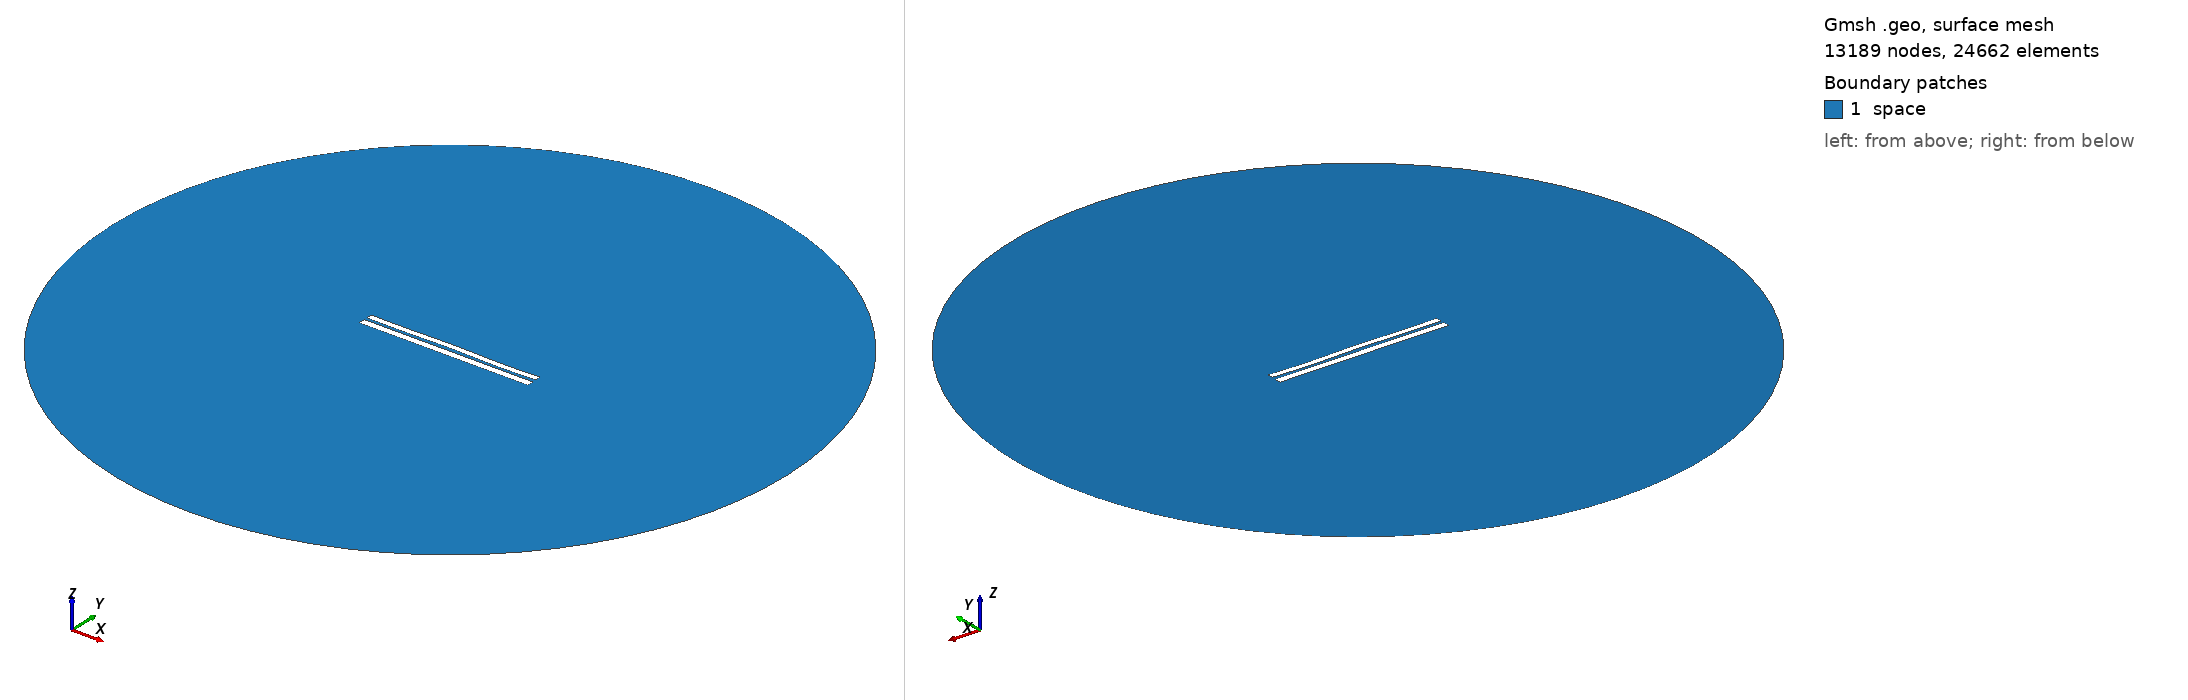

Gmsh geometry script, surface-meshed: 13189 nodes, 24662 surface elements. Boundary patches (legend numbers): 1 space. Left view from above one corner, right view from below the opposite corner. Legend entries are the model's physical surfaces. The drawing asked Gmsh for element sizes between 1% and 20% of the model's largest extent; the script's own settings can give other sizes.

=== 6591.geo (drawn) ===
//---------------------------------------
// Geometry kernel
//---------------------------------------

SetFactory("OpenCASCADE");



//---------------------------------------
// Parameters of the geometry
//---------------------------------------

// Overetch of the upper plate
overetch = 0.25;

// Distance between the plates
distance = 1.5;

// Discretization over the x axis (for the deformation)
nx = 50; 

// Length of the plate
L = 100 - overetch; 

// Number of modes
n = 4; 

// 1st mode coefficient
coeff(1) = 0.0;
beta(1) = 0.596864 * 3.1415926535 / L;

// 2nd mode coefficient
coeff(2) = 0.07499999999999998;
beta(2) = 1.49418 * 3.1415926535 / L;

// 3rd mode coefficient
coeff(3) = 0.07499999999999998;
beta(3) = 2.50025 * 3.1415926535 / L;

// 4th mode coefficient
coeff(4) = -0.15;
beta(4) = 3.49999 * 3.1415926535 / L;



//---------------------------------------
// Upper plate (deformed rectangle)
//---------------------------------------

// Coordiantes of the upper plate
xmin = -50;
xmax = 50 - overetch;

// Height of the upper plate
yheight = 4 - 2 * overetch;

// Indexes of the points
UpperID[] = {};
LowerID[] = {};
LeftID[] = {};
RightID[] = {};

// Point index
p = 1;

// Horizontal edges
For i In {1:nx}
    x = xmin + (i-1)*(xmax - xmin)/(nx-1);

    y_bottom = distance / 2 + overetch;
    For j In {1:n}
        C = (Cosh(beta(j)*L) + Cos(beta(j)*L)) / (Sinh(beta(j)*L) + Sin(beta(j)*L));
        y_bottom  = y_bottom + coeff(j) * (Cosh(beta(j)*(x+50)) - Cos(beta(j)*(x+50)) - C * (Sinh(beta(j)*(x+50)) - Sin(beta(j)*(x+50))));
    EndFor

    y_top = y_bottom + yheight;

    Point(p) = {x, y_top, 0, 1.0};
    UpperID[i] = p;
    p = p + 1;

    Point(p) = {x, y_bottom, 0, 1.0};
    LowerID[i] = p;
    p = p + 1;
EndFor

// Create point lists
UpperPts[] = {}; LowerPts[] = {};
For i In {1:nx}
  UpperPts[] += {UpperID[i]};
  LowerPts[] += {LowerID[i]};
EndFor

// Build splines
Spline(1) = {UpperPts[]};
Spline(2) = {LowerPts[]};
Line(3) = {LowerPts[nx-1], UpperPts[nx-1]};
Line(4) = {LowerPts[0], UpperPts[0]};

// Build the plane surface
Curve Loop(1) = {2, 3, -1, -4};
Plane Surface(1) = {1};



//---------------------------------------
// Lower plate (rectangle)
//---------------------------------------

// Vertices
Point(1001) = {-50, -1, 0, 1.0};
Point(1002) = { 50, -1, 0, 1.0};
Point(1003) = { 50,  -5, 0, 1.0};
Point(1004) = {-50,  -5, 0, 1.0};

// Edges
Line(5) = {1001, 1002};
Line(6) = {1002, 1003};
Line(7) = {1003, 1004};
Line(8) = {1004, 1001};

// Plane surface
Line Loop(2) = {5, 6, 7, 8};
Plane Surface(2) = {2}; 



//---------------------------------------
// Outer (fictious) boundary
//---------------------------------------

// Points
Point(1005) = {0, 0, 0};       // Center
Point(1006) = {200, 0, 0};     // Start point
Point(1007) = {0, 200, 0};     // 90 degrees
Point(1008) = {-200, 0, 0};    // 180 degrees
Point(1009) = {0, -200, 0};    // 270 degrees

// Circle arcs (each needs start, center, end)
Circle(9) = {1006, 1005, 1007};
Circle(10) = {1007, 1005, 1008};
Circle(11) = {1008, 1005, 1009};
Circle(12) = {1009, 1005, 1006};

// Plane surface for the entire domain
Curve Loop(3) = {9, 10, 11, 12};
Surface(3) = {3};

// Subtract the plates from the whole domain to obtain the actual domain where we want to solve the equations
BooleanDifference{ Surface{3}; Delete; }{ Surface{1}; Surface{2}; Delete; }




//---------------------------------------
// Transfinite Lines/Curves
//---------------------------------------

// Set the number of points on the boundaries
r = 7;

// Plates
Transfinite Curve {1, 2} = 50*r Using Progression 1;
Transfinite Curve {3, 4} = 2*r Using Progression 1;
Transfinite Line {5, 7} = 50*r Using Progression 1;
Transfinite Line {6, 8} = 2*r Using Progression 1;

// Outer boundary
Transfinite Line {9, 10, 11, 12} = 20 Using Progression 1;



//---------------------------------------
// Physical groups
//---------------------------------------                

// Physical curves (boundaries)
Physical Line("force_segment", 10) = {2};
Physical Line("upper_plate", 11) = {1, 3, 4};
Physical Line("lower_plate", 12) = {5, 6, 7, 8};
Physical Line("boundary", 20) = {9, 10, 11, 12};

// Physical Surfaces
Physical Surface("space", 30) = {3};



//---------------------------------------
// 6. Generate the Mesh
//---------------------------------------

// 2D mesh generation
Mesh 2;
